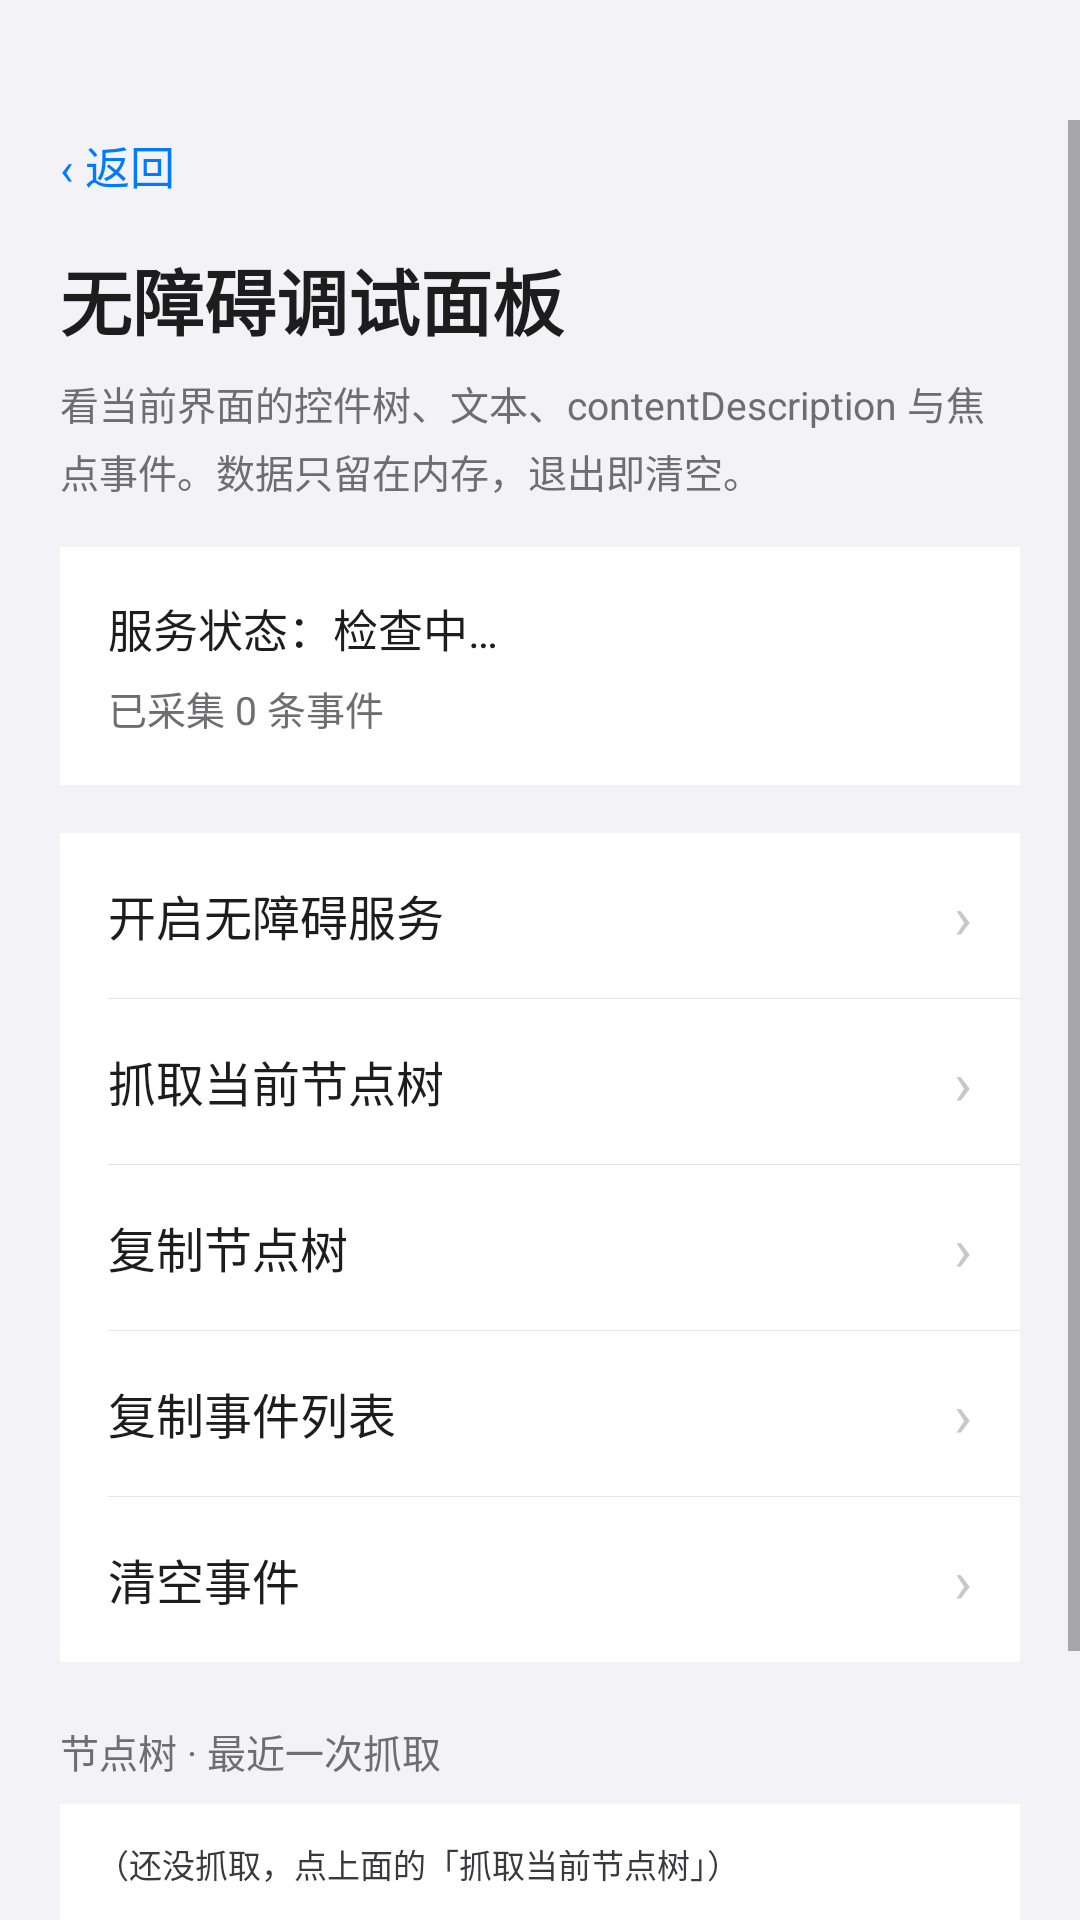

Produce the Android XML layout that renders to this screen, including the resource entries it uses.
<!-- AndroidManifest.xml: application theme Theme.Safewalk -->
<!-- res/layout/activity_a11y_inspector.xml -->
<?xml version="1.0" encoding="utf-8"?>
<ScrollView xmlns:android="http://schemas.android.com/apk/res/android"
    android:layout_width="match_parent"
    android:layout_height="match_parent"
    android:background="@color/bg"
    android:fillViewport="true"
    android:fitsSystemWindows="true"
    android:paddingTop="40dp">

    <LinearLayout
        android:layout_width="match_parent"
        android:layout_height="wrap_content"
        android:orientation="vertical"
        android:paddingStart="20dp"
        android:paddingEnd="20dp"
        android:paddingBottom="40dp">

        <TextView
            android:id="@+id/btn_back"
            style="@style/BackLink"
            android:text="‹ 返回" />

        <TextView
            style="@style/PageTitle"
            android:layout_marginTop="12dp"
            android:text="无障碍调试面板" />

        <TextView
            android:layout_width="match_parent"
            android:layout_height="wrap_content"
            android:layout_marginTop="8dp"
            android:lineSpacingExtra="4dp"
            android:text="看当前界面的控件树、文本、contentDescription 与焦点事件。数据只留在内存，退出即清空。"
            android:textColor="@color/text_hint"
            android:textSize="13sp" />

        
        <LinearLayout
            style="@style/CardStyle"
            android:padding="16dp">

            <TextView
                android:id="@+id/tv_service_state"
                android:layout_width="match_parent"
                android:layout_height="wrap_content"
                android:text="服务状态：检查中…"
                android:textColor="@color/text_primary"
                android:textSize="15sp" />

            <TextView
                android:id="@+id/tv_event_count"
                android:layout_width="match_parent"
                android:layout_height="wrap_content"
                android:layout_marginTop="6dp"
                android:text="已采集 0 条事件"
                android:textColor="@color/text_hint"
                android:textSize="13sp" />
        </LinearLayout>

        
        <LinearLayout
            style="@style/CardStyle"
            android:orientation="vertical">

            <LinearLayout
                android:id="@+id/btn_open_service"
                style="@style/RowStyle">

                <TextView
                    style="@style/RowTitle"
                    android:layout_width="0dp"
                    android:layout_weight="1"
                    android:text="开启无障碍服务" />

                <TextView
                    style="@style/RowChevron" />
            </LinearLayout>

            <View style="@style/RowDivider" />

            <LinearLayout
                android:id="@+id/btn_dump"
                style="@style/RowStyle">

                <TextView
                    style="@style/RowTitle"
                    android:layout_width="0dp"
                    android:layout_weight="1"
                    android:text="抓取当前节点树" />

                <TextView
                    style="@style/RowChevron" />
            </LinearLayout>

            <View style="@style/RowDivider" />

            <LinearLayout
                android:id="@+id/btn_copy_tree"
                style="@style/RowStyle">

                <TextView
                    style="@style/RowTitle"
                    android:layout_width="0dp"
                    android:layout_weight="1"
                    android:text="复制节点树" />

                <TextView
                    style="@style/RowChevron" />
            </LinearLayout>

            <View style="@style/RowDivider" />

            <LinearLayout
                android:id="@+id/btn_copy_events"
                style="@style/RowStyle">

                <TextView
                    style="@style/RowTitle"
                    android:layout_width="0dp"
                    android:layout_weight="1"
                    android:text="复制事件列表" />

                <TextView
                    style="@style/RowChevron" />
            </LinearLayout>

            <View style="@style/RowDivider" />

            <LinearLayout
                android:id="@+id/btn_clear"
                style="@style/RowStyle">

                <TextView
                    style="@style/RowTitle"
                    android:layout_width="0dp"
                    android:layout_weight="1"
                    android:text="清空事件" />

                <TextView
                    style="@style/RowChevron" />
            </LinearLayout>
        </LinearLayout>

        
        <TextView
            style="@style/SectionLabel"
            android:text="节点树 · 最近一次抓取" />

        <TextView
            android:id="@+id/tv_tree"
            style="@style/CardStyle"
            android:layout_marginTop="0dp"
            android:fontFamily="monospace"
            android:lineSpacingExtra="2dp"
            android:padding="12dp"
            android:text="（还没抓取，点上面的「抓取当前节点树」）"
            android:textColor="@color/text_body"
            android:textIsSelectable="true"
            android:textSize="11sp" />

        
        <TextView
            style="@style/SectionLabel"
            android:text="事件流 · 最新在上，最多 60 条" />

        <LinearLayout
            android:id="@+id/container_events"
            style="@style/CardStyle"
            android:layout_marginTop="0dp"
            android:orientation="vertical"
            android:padding="12dp" />

    </LinearLayout>

</ScrollView>
<!-- resources referenced by this layout -->
<resources>
  <color name="bg">#F2F2F7</color>
  <color name="text_body">#3A3A3C</color>
  <color name="text_hint">#6D6D72</color>
  <color name="text_primary">#1D1D1D</color>
  <style name="BackLink">
          <item name="android:layout_width">wrap_content</item>
          <item name="android:layout_height">wrap_content</item>
          <item name="android:background">?android:attr/selectableItemBackground</item>
          <item name="android:paddingTop">4dp</item>
          <item name="android:paddingBottom">4dp</item>
          <item name="android:paddingRight">12dp</item>
          <item name="android:textColor">@color/primary</item>
          <item name="android:textSize">15sp</item>
      </style>
  <style name="CardStyle">
          <item name="android:layout_width">match_parent</item>
          <item name="android:layout_height">wrap_content</item>
          <item name="android:layout_marginTop">16dp</item>
          <item name="android:orientation">vertical</item>
          <item name="android:background">@color/card_bg</item>
      </style>
  <style name="PageTitle">
          <item name="android:layout_width">wrap_content</item>
          <item name="android:layout_height">wrap_content</item>
          <item name="android:textColor">@color/text_primary</item>
          <item name="android:textSize">24sp</item>
          <item name="android:textStyle">bold</item>
      </style>
  <style name="RowChevron">
          <item name="android:layout_width">wrap_content</item>
          <item name="android:layout_height">wrap_content</item>
          <item name="android:text">›</item>
          <item name="android:textColor">@color/chevron</item>
          <item name="android:textSize">20sp</item>
      </style>
  <style name="RowDivider">
          <item name="android:layout_width">match_parent</item>
          <item name="android:layout_height">1px</item>
          <item name="android:layout_marginLeft">16dp</item>
          <item name="android:background">@color/divider</item>
      </style>
  <style name="RowStyle">
          <item name="android:layout_width">match_parent</item>
          <item name="android:layout_height">wrap_content</item>
          <item name="android:orientation">horizontal</item>
          <item name="android:gravity">center_vertical</item>
          <item name="android:paddingLeft">16dp</item>
          <item name="android:paddingRight">16dp</item>
          <item name="android:paddingTop">14dp</item>
          <item name="android:paddingBottom">14dp</item>
          <item name="android:background">?android:attr/selectableItemBackground</item>
          <item name="android:clickable">true</item>
          <item name="android:focusable">true</item>
      </style>
  <style name="RowTitle">
          <item name="android:layout_width">wrap_content</item>
          <item name="android:layout_height">wrap_content</item>
          <item name="android:textColor">@color/text_primary</item>
          <item name="android:textSize">16sp</item>
      </style>
  <style name="SectionLabel">
          <item name="android:accessibilityHeading">true</item>
          <item name="android:layout_width">match_parent</item>
          <item name="android:layout_height">wrap_content</item>
          <item name="android:layout_marginTop">20dp</item>
          <item name="android:layout_marginBottom">8dp</item>
          <item name="android:textColor">@color/text_hint</item>
          <item name="android:textSize">13sp</item>
      </style>
  <style name="Theme.Safewalk" parent="Theme.MaterialComponents.Light.NoActionBar">
          <item name="android:windowBackground">@color/bg</item>
          <item name="android:statusBarColor">@android:color/transparent</item>
          <item name="android:windowLightStatusBar">true</item>
          <item name="android:navigationBarColor">@color/bg</item>
      </style>
  <color name="primary">#007AFF</color>
  <color name="card_bg">#FFFFFF</color>
  <color name="chevron">#C7C7CC</color>
  <color name="divider">#E5E5EA</color>
</resources>
